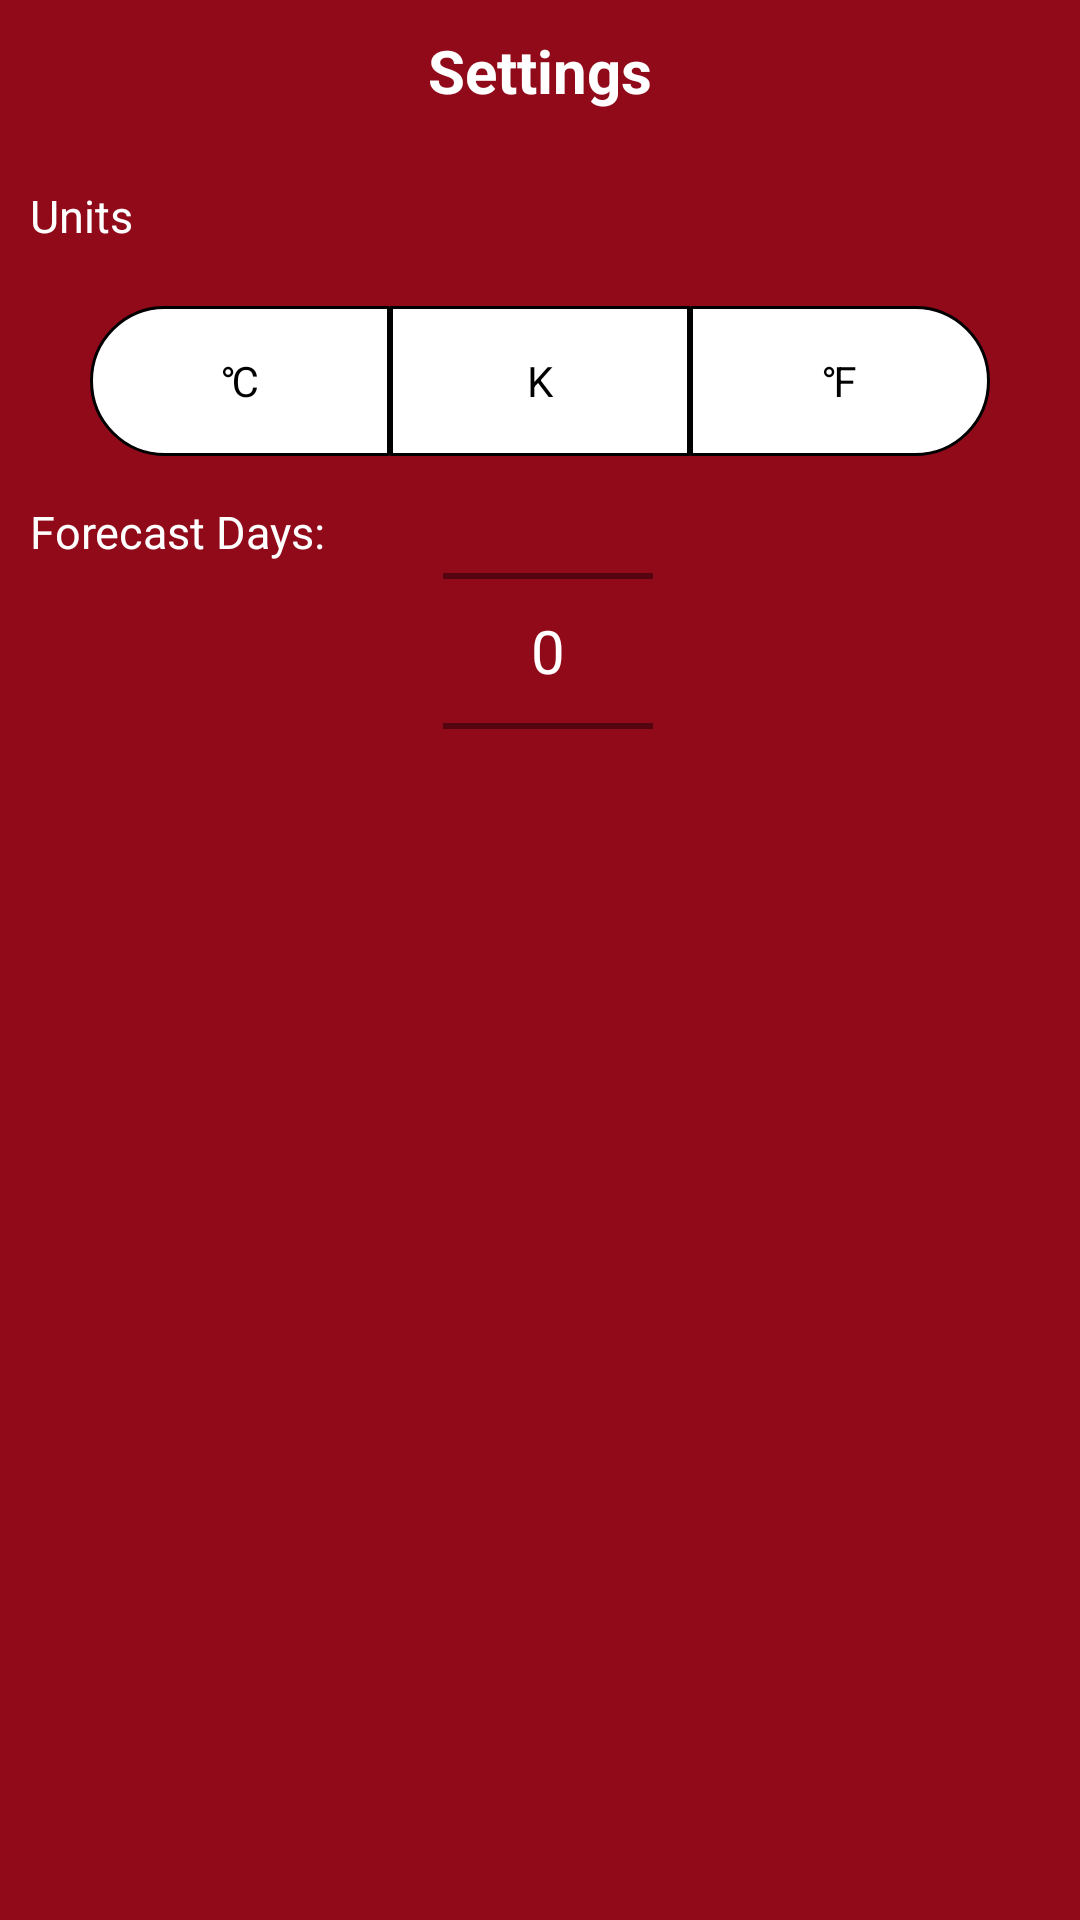

This screen was rendered from an Android layout file. Write that file and the resources it references.
<!-- AndroidManifest.xml: application theme Theme.VDCApps -->
<!-- res/layout/fragment_setting.xml -->
<?xml version="1.0" encoding="utf-8"?>
<androidx.constraintlayout.widget.ConstraintLayout xmlns:android="http://schemas.android.com/apk/res/android"
    android:layout_width="match_parent"
    android:layout_height="wrap_content"
    xmlns:app="http://schemas.android.com/apk/res-auto"
    app:behavior_hideable="false"
    app:behavior_peekHeight="100dp"
    android:paddingBottom="@dimen/dp10"
    android:background="@color/background"
    app:layout_behavior="android.support.design.widget.BottomSheetBehavior">

    <TextView
        android:id="@+id/tv_setting"
        android:layout_width="wrap_content"
        android:layout_height="wrap_content"
        android:textColor="@color/white"
        android:text="@string/setting_title"
        android:textSize="@dimen/sp20"
        android:textStyle="bold"
        android:layout_marginTop="@dimen/dp10"
        app:layout_constraintTop_toTopOf="parent"
        app:layout_constraintStart_toStartOf="parent"
        app:layout_constraintEnd_toEndOf="parent"/>

    <TextView
        android:id="@+id/tv_unit"
        android:layout_width="wrap_content"
        android:layout_height="@dimen/dp50"
        android:textColor="@color/white"
        android:text="@string/temp_unit"
        android:textSize="@dimen/sp15"
        android:gravity="center"
        android:layout_marginTop="@dimen/dp10"
        android:layout_marginStart="@dimen/dp10"
        app:layout_constraintTop_toBottomOf="@id/tv_setting"
        app:layout_constraintStart_toStartOf="parent"/>

    <TextView
        android:id="@+id/tv_metric"
        android:layout_width="0dp"
        android:layout_height="@dimen/dp50"
        android:background="@drawable/start_rounded_white_background"
        android:layout_marginStart="@dimen/dp30"
        android:text="@string/unit_metric"
        android:textColor="@color/black"
        android:gravity="center"
        android:layout_marginTop="@dimen/dp5"
        app:layout_constraintHorizontal_chainStyle="packed"
        app:layout_constraintTop_toBottomOf="@id/tv_unit"
        app:layout_constraintStart_toStartOf="parent"
        app:layout_constraintEnd_toStartOf="@id/tv_kelvin"/>

    <TextView
        android:id="@+id/tv_kelvin"
        android:layout_width="0dp"
        android:layout_height="@dimen/dp50"
        android:background="@drawable/outline_white_background"
        android:text="@string/unit_kelvin"
        android:textColor="@color/black"
        android:gravity="center"
        android:layout_marginTop="@dimen/dp5"
        app:layout_constraintTop_toBottomOf="@id/tv_unit"
        app:layout_constraintStart_toEndOf="@id/tv_metric"
        app:layout_constraintEnd_toStartOf="@id/tv_imperial"/>

    <TextView
        android:id="@+id/tv_imperial"
        android:layout_width="0dp"
        android:layout_height="@dimen/dp50"
        android:layout_marginTop="@dimen/dp5"
        android:layout_marginEnd="@dimen/dp30"
        android:text="@string/unit_imperial"
        android:textColor="@color/black"
        android:gravity="center"
        android:background="@drawable/end_rounded_white_background"
        app:layout_constraintTop_toBottomOf="@id/tv_unit"
        app:layout_constraintStart_toEndOf="@id/tv_kelvin"
        app:layout_constraintEnd_toEndOf="parent"/>

    <TextView
        android:id="@+id/tv_days_forecast"
        android:layout_width="wrap_content"
        android:layout_height="@dimen/dp100"
        android:textColor="@color/white"
        android:text="@string/forecast_days"
        android:textSize="@dimen/sp15"
        android:layout_marginTop="@dimen/dp15"
        android:layout_marginStart="@dimen/dp10"
        app:layout_constraintTop_toBottomOf="@id/tv_imperial"
        app:layout_constraintStart_toStartOf="parent"/>

    <NumberPicker
        android:theme="@style/NumberPickerText"
        android:id="@+id/np_days_forecast"
        android:layout_width="@dimen/dp70"
        android:layout_height="@dimen/dp100"
        android:layout_marginTop="@dimen/dp15"
        android:inputType="number"
        android:textColor="@color/black"
        app:layout_constraintEnd_toEndOf="parent"
        app:layout_constraintStart_toStartOf="parent"
        android:layout_marginStart="@dimen/dp5"
        app:layout_goneMarginStart="@dimen/dp5"
        android:maxLines="1"
        android:gravity="center"
        android:dividerPadding="@dimen/dp5"
        app:layout_constraintTop_toBottomOf="@id/tv_imperial"/>

</androidx.constraintlayout.widget.ConstraintLayout>
<!-- resources referenced by this layout -->
<resources>
  <color name="background">#910a1a</color>
  <color name="black">#FF000000</color>
  <color name="white">#FFFFFFFF</color>
  <dimen name="dp10">10dp</dimen>
  <dimen name="dp100">100dp</dimen>
  <dimen name="dp15">15dp</dimen>
  <dimen name="dp30">30dp</dimen>
  <dimen name="dp5">5dp</dimen>
  <dimen name="dp50">50dp</dimen>
  <dimen name="dp70">70dp</dimen>
  <dimen name="sp15">15sp</dimen>
  <dimen name="sp20">20sp</dimen>
  <!-- drawable end_rounded_white_background (drawable) -->
  <?xml version="1.0" encoding="UTF-8"?>
  <shape xmlns:android="http://schemas.android.com/apk/res/android">
      <solid android:color="@color/white"/>
      <stroke android:color="@color/black" android:width="@dimen/dp1"/>
      <corners android:topLeftRadius="0.1dp" android:topRightRadius="@dimen/dp100"
          android:bottomLeftRadius="0.1dp" android:bottomRightRadius="@dimen/dp100"/>
      <padding android:left="0dp" android:top="0dp" android:right="0dp" android:bottom="0dp" />
  </shape>
  <!-- drawable outline_white_background (drawable) -->
  <?xml version="1.0" encoding="UTF-8"?>
  <shape xmlns:android="http://schemas.android.com/apk/res/android">
      <solid android:color="@color/white"/>
      <stroke android:color="@color/black" android:width="@dimen/dp1"/>
      <padding android:left="0dp" android:top="0dp" android:right="0dp" android:bottom="0dp" />
  </shape>
  <!-- drawable start_rounded_white_background (drawable) -->
  <?xml version="1.0" encoding="UTF-8"?>
  <shape xmlns:android="http://schemas.android.com/apk/res/android">
      <solid android:color="@color/white"/>
      <stroke android:color="@color/black" android:width="@dimen/dp1"/>
      <corners android:topLeftRadius="@dimen/dp100" android:topRightRadius="0.1dp"
          android:bottomLeftRadius="@dimen/dp100" android:bottomRightRadius="0.1dp"/>
      <padding android:left="0dp" android:top="0dp" android:right="0dp" android:bottom="0dp" />
  </shape>
  <string name="forecast_days">Forecast Days: </string>
  <string name="setting_title">Settings</string>
  <string name="temp_unit">Units</string>
  <string name="unit_imperial">℉</string>
  <string name="unit_kelvin">K</string>
  <string name="unit_metric">℃</string>
  <style name="NumberPickerText">
          <item name="android:textSize">@dimen/sp20</item>
      </style>
  <style name="Theme.VDCApps" parent="Theme.MaterialComponents.DayNight.NoActionBar">
          
  
          <item name="colorPrimary">@color/background</item>
          <item name="colorPrimaryVariant">@color/background</item>
          <item name="colorOnPrimary">@color/white</item>
          <item name="colorSecondary">@color/teal_200</item>
          <item name="colorSecondaryVariant">@color/teal_200</item>
          <item name="colorOnSecondary">@color/background</item>
          <item name="android:textColorPrimary">@color/white</item>
          <item name="android:editTextColor">@color/white</item>
          <item name="android:windowBackground">@color/background</item>
      </style>
  <dimen name="dp1">1dp</dimen>
  <color name="teal_200">#FF03DAC5</color>
</resources>
